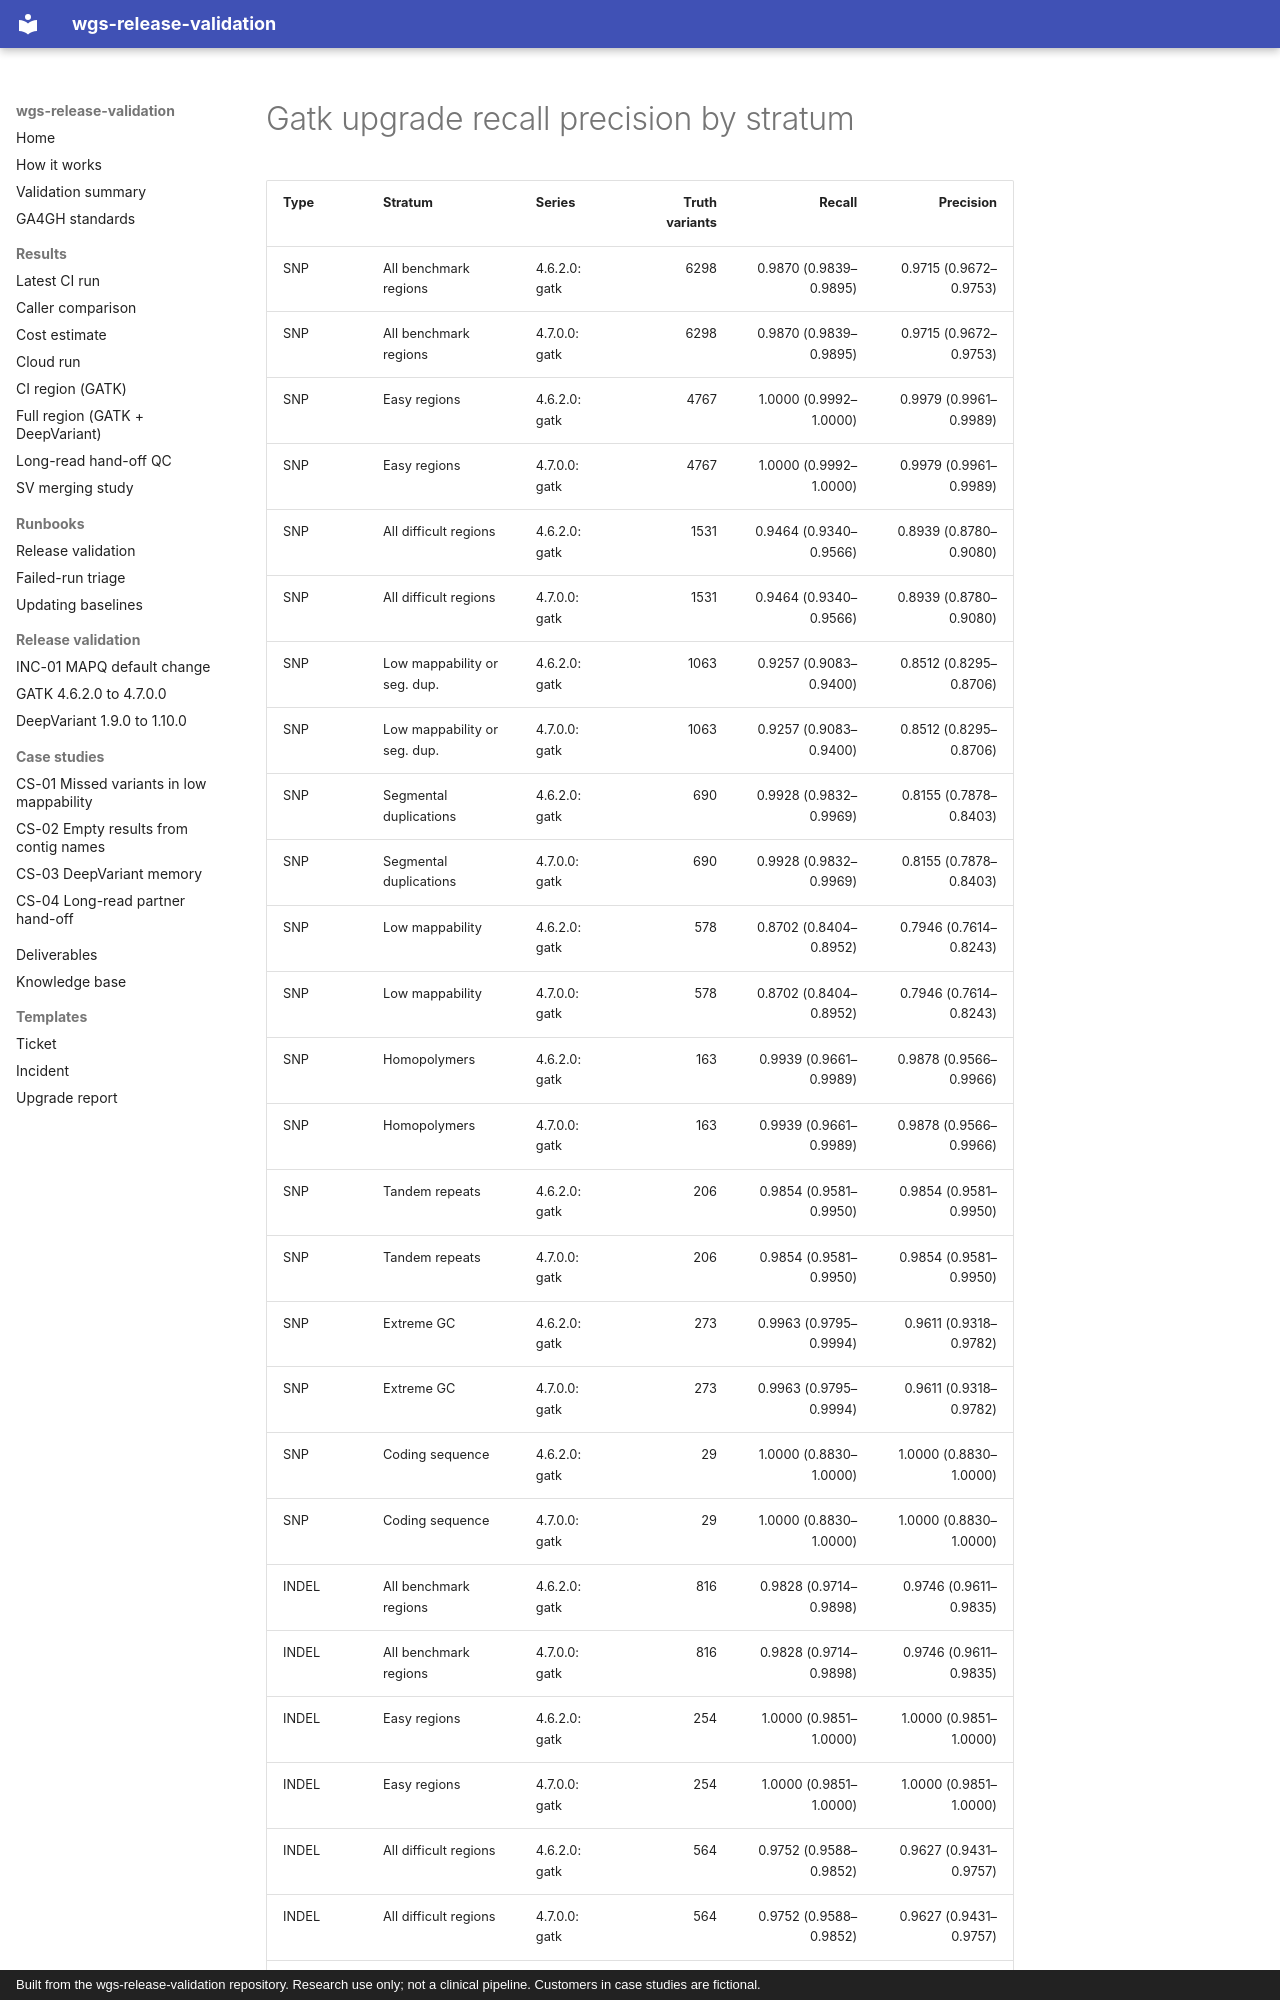

repository: ericwootton/wgs-release-validation · page: results/figures/gatk-upgrade-recall_precision_by_stratum/index.html · generator: mkdocs · copyright: Built from the wgs-release-validation repository. Research use only; not a clinical pipeline. Customers in case studies are fictional.

| Type | Stratum | Series | Truth variants | Recall | Precision |
|---|---|---|---:|---:|---:|
| SNP | All benchmark regions | 4.6.2.0: gatk | 6298 | 0.9870 (0.9839–0.9895) | 0.9715 (0.9672–0.9753) |
| SNP | All benchmark regions | 4.7.0.0: gatk | 6298 | 0.9870 (0.9839–0.9895) | 0.9715 (0.9672–0.9753) |
| SNP | Easy regions | 4.6.2.0: gatk | 4767 | 1.0000 (0.9992–1.0000) | 0.9979 (0.9961–0.9989) |
| SNP | Easy regions | 4.7.0.0: gatk | 4767 | 1.0000 (0.9992–1.0000) | 0.9979 (0.9961–0.9989) |
| SNP | All difficult regions | 4.6.2.0: gatk | 1531 | 0.9464 (0.9340–0.9566) | 0.8939 (0.8780–0.9080) |
| SNP | All difficult regions | 4.7.0.0: gatk | 1531 | 0.9464 (0.9340–0.9566) | 0.8939 (0.8780–0.9080) |
| SNP | Low mappability or seg. dup. | 4.6.2.0: gatk | 1063 | 0.9257 (0.9083–0.9400) | 0.8512 (0.8295–0.8706) |
| SNP | Low mappability or seg. dup. | 4.7.0.0: gatk | 1063 | 0.9257 (0.9083–0.9400) | 0.8512 (0.8295–0.8706) |
| SNP | Segmental duplications | 4.6.2.0: gatk | 690 | 0.9928 (0.9832–0.9969) | 0.8155 (0.7878–0.8403) |
| SNP | Segmental duplications | 4.7.0.0: gatk | 690 | 0.9928 (0.9832–0.9969) | 0.8155 (0.7878–0.8403) |
| SNP | Low mappability | 4.6.2.0: gatk | 578 | 0.8702 (0.8404–0.8952) | 0.7946 (0.7614–0.8243) |
| SNP | Low mappability | 4.7.0.0: gatk | 578 | 0.8702 (0.8404–0.8952) | 0.7946 (0.7614–0.8243) |
| SNP | Homopolymers | 4.6.2.0: gatk | 163 | 0.9939 (0.9661–0.9989) | 0.9878 (0.9566–0.9966) |
| SNP | Homopolymers | 4.7.0.0: gatk | 163 | 0.9939 (0.9661–0.9989) | 0.9878 (0.9566–0.9966) |
| SNP | Tandem repeats | 4.6.2.0: gatk | 206 | 0.9854 (0.9581–0.9950) | 0.9854 (0.9581–0.9950) |
| SNP | Tandem repeats | 4.7.0.0: gatk | 206 | 0.9854 (0.9581–0.9950) | 0.9854 (0.9581–0.9950) |
| SNP | Extreme GC | 4.6.2.0: gatk | 273 | 0.9963 (0.9795–0.9994) | 0.9611 (0.9318–0.9782) |
| SNP | Extreme GC | 4.7.0.0: gatk | 273 | 0.9963 (0.9795–0.9994) | 0.9611 (0.9318–0.9782) |
| SNP | Coding sequence | 4.6.2.0: gatk | 29 | 1.0000 (0.8830–1.0000) | 1.0000 (0.8830–1.0000) |
| SNP | Coding sequence | 4.7.0.0: gatk | 29 | 1.0000 (0.8830–1.0000) | 1.0000 (0.8830–1.0000) |
| INDEL | All benchmark regions | 4.6.2.0: gatk | 816 | 0.9828 (0.9714–0.9898) | 0.9746 (0.9611–0.9835) |
| INDEL | All benchmark regions | 4.7.0.0: gatk | 816 | 0.9828 (0.9714–0.9898) | 0.9746 (0.9611–0.9835) |
| INDEL | Easy regions | 4.6.2.0: gatk | 254 | 1.0000 (0.9851–1.0000) | 1.0000 (0.9851–1.0000) |
| INDEL | Easy regions | 4.7.0.0: gatk | 254 | 1.0000 (0.9851–1.0000) | 1.0000 (0.9851–1.0000) |
| INDEL | All difficult regions | 4.6.2.0: gatk | 564 | 0.9752 (0.9588–0.9852) | 0.9627 (0.9431–0.9757) |
| INDEL | All difficult regions | 4.7.0.0: gatk | 564 | 0.9752 (0.9588–0.9852) | 0.9627 (0.9431–0.9757) |
| INDEL | Low mappability or seg. dup. | 4.6.2.0: gatk | 82 | 0.9146
